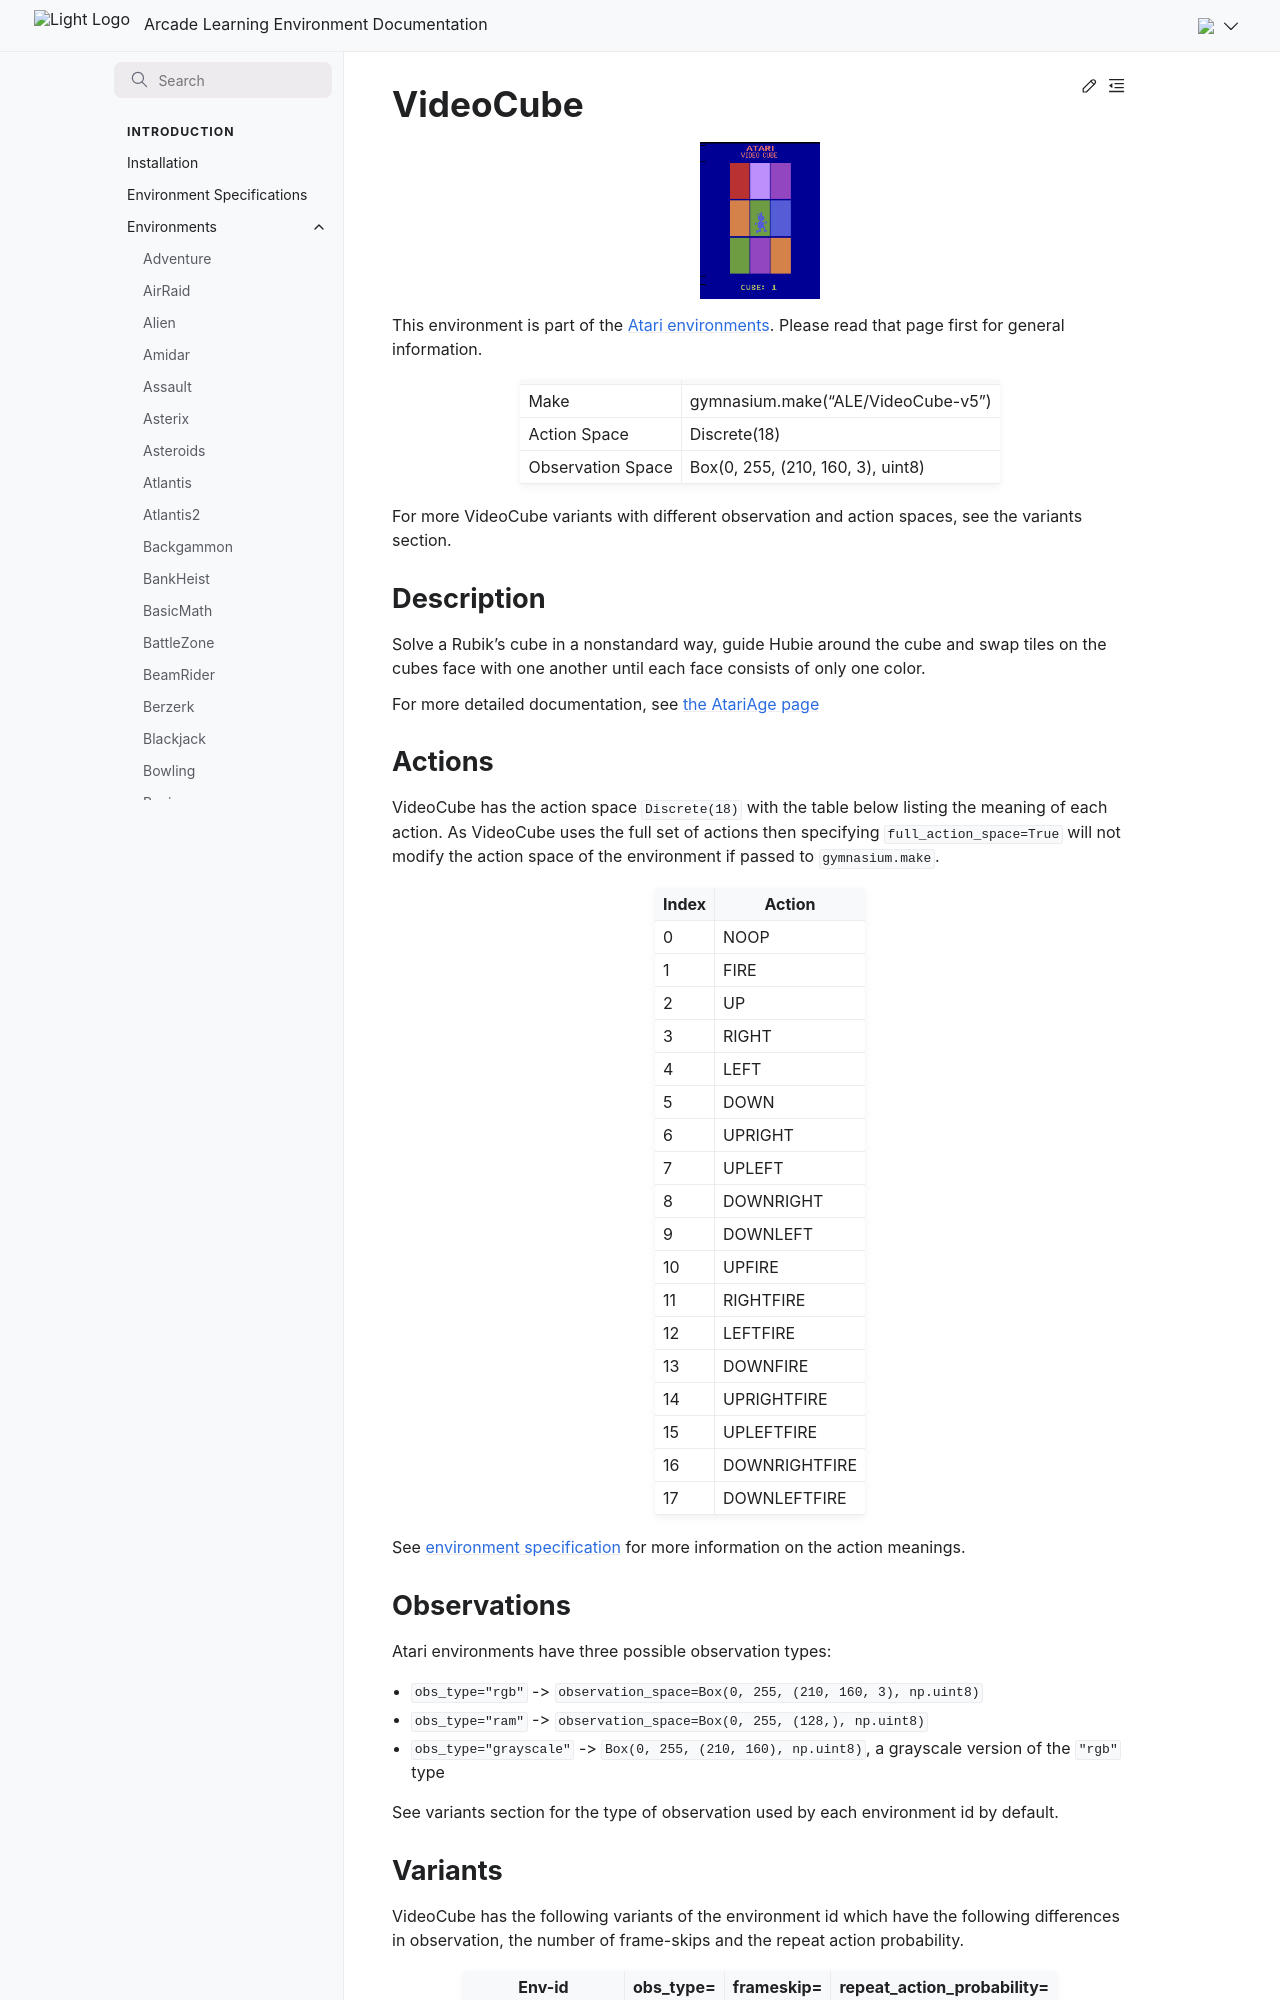

repository: Farama-Foundation/Arcade-Learning-Environment · page: main/environments/video_cube/index.html · generator: sphinx

---
title: VideoCube
---

# VideoCube

```{figure} ../_static/videos/environments/video_cube.gif
:width: 120px
:name: VideoCube
```

This environment is part of the <a href='..'>Atari environments</a>. Please read that page first for general information.

|                   |                                    |
|-------------------|------------------------------------|
| Make              | gymnasium.make("ALE/VideoCube-v5") |
| Action Space      | Discrete(18)                       |
| Observation Space | Box(0, 255, (210, 160, 3), uint8)  |

For more VideoCube variants with different observation and action spaces, see the variants section.

## Description

Solve a Rubik's cube in a nonstandard way, guide Hubie around the cube and swap tiles on the cubes face with one another until each face consists of only one color.

For more detailed documentation, see [the AtariAge page](https://atariage.com/manual_html_page.php?SoftwareLabelID=974)

## Actions

VideoCube has the action space `Discrete(18)` with the table below listing the meaning of each action.
As VideoCube uses the full set of actions then specifying `full_action_space=True` will not modify the action space of the environment if passed to `gymnasium.make`.

|   Index | Action        |
|---------|---------------|
|       0 | NOOP          |
|       1 | FIRE          |
|       2 | UP            |
|       3 | RIGHT         |
|       4 | LEFT          |
|       5 | DOWN          |
|       6 | UPRIGHT       |
|       7 | UPLEFT        |
|       8 | DOWNRIGHT     |
|       9 | DOWNLEFT      |
|      10 | UPFIRE        |
|      11 | RIGHTFIRE     |
|      12 | LEFTFIRE      |
|      13 | DOWNFIRE      |
|      14 | UPRIGHTFIRE   |
|      15 | UPLEFTFIRE    |
|      16 | DOWNRIGHTFIRE |
|      17 | DOWNLEFTFIRE  |

See [environment specification](../env-spec) for more information on the action meanings.

## Observations

Atari environments have three possible observation types:

- `obs_type="rgb"` -> `observation_space=Box(0, 255, (210, 160, 3), np.uint8)`
- `obs_type="ram"` -> `observation_space=Box(0, 255, (128,), np.uint8)`
- `obs_type="grayscale"` -> `Box(0, 255, (210, 160), np.uint8)`, a grayscale version of the `"rgb"` type

See variants section for the type of observation used by each environment id by default.

## Variants

VideoCube has the following variants of the environment id which have the following differences in observation,
the number of frame-skips and the repeat action probability.

| Env-id           | obs_type=   | frameskip=   | repeat_action_probability=   |
|------------------|-------------|--------------|------------------------------|
| ALE/VideoCube-v5 | `rgb`       | `4`          | `0.25`                       |

See the [version history page](https://ale.farama.org/environments/#version-history-and-naming-schemes) to use previously implemented environments, e.g., `VideoCubeNoFrameskip-v4`.
